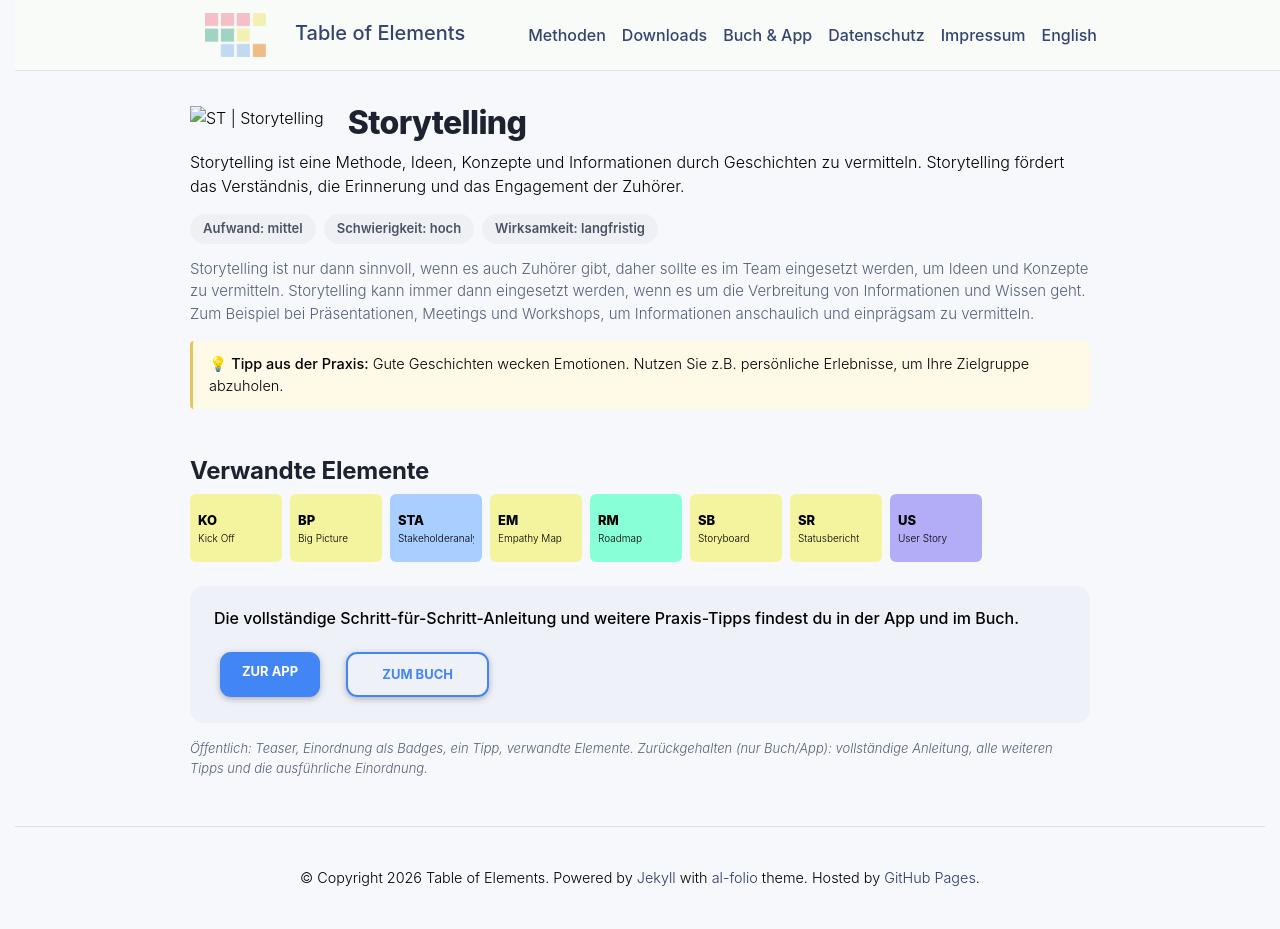

repository: table-of-elements/table-of-elements.github.io · page: de/elements/ST/index.html · generator: jekyll

---
lang: de
layout: default
permalink: /de/elements/ST/
subtitle: "Storytelling"
title: "ST | Storytelling"
description: "Storytelling ist eine Methode, Ideen, Konzepte und Informationen durch Geschichten zu vermitteln. Storytelling fördert das Verständnis, die Erinnerung und das Engagement der Zuhörer."
og_image: /assets/img/elements/de/ST.og.png
---

{% include figure.liquid loading="eager" path="assets/img/elements/de/ST.card.png" class="img-fluid" width="300" height="300" alt="ST | Storytelling" %}

# Storytelling

Storytelling ist eine Methode, Ideen, Konzepte und Informationen durch Geschichten zu vermitteln. Storytelling fördert das Verständnis, die Erinnerung und das Engagement der Zuhörer.
